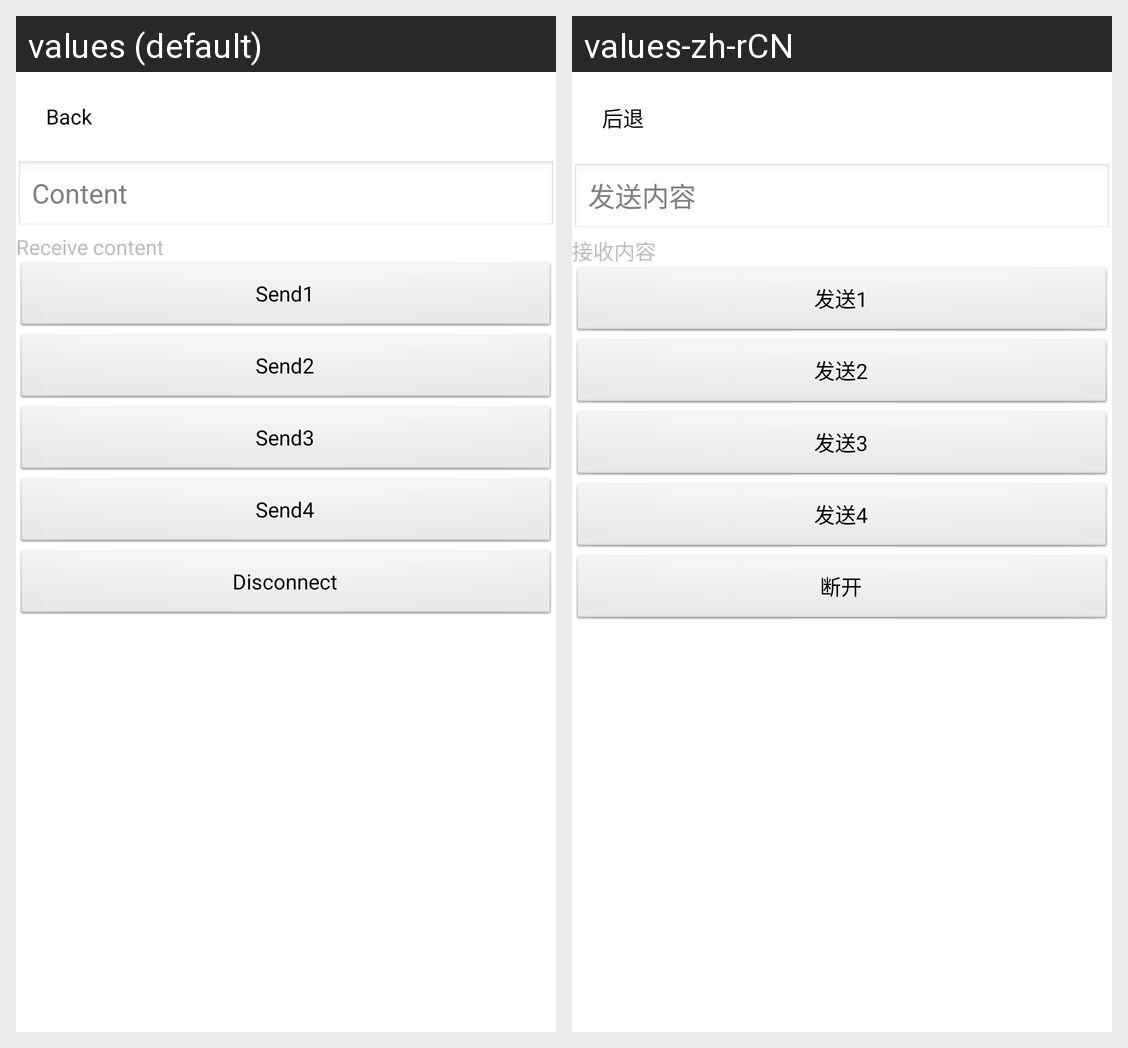

Strings drawn on this Android screen and how each of the app's shown locales translates them:
Android screen res/layout/activity_add_step_two.xml rendered under 2 locales, left to right: values (default), values-zh-rCN. Device: Nexus 5 (rendered at 1080×1920; each locale shown at half size, 540×960, under a caption strip naming it); theme android:Theme.NoTitleBar.Fullscreen.
Strings drawn on this screen, with the default value and each locale's value (text and hints the layout hard-codes, and strings that could not be matched under every locale, appear in the picture but are not listed):

back
  values: Back
  values-zh-rCN: 后退

message_send
  values: Content
  values-zh-rCN: 发送内容

message_get
  values: Receive content
  values-zh-rCN: 接收内容

send_1
  values: Send1
  values-zh-rCN: 发送1

send_2
  values: Send2
  values-zh-rCN: 发送2

send_3
  values: Send3
  values-zh-rCN: 发送3

send_4
  values: Send4
  values-zh-rCN: 发送4

disconnect
  values: Disconnect
  values-zh-rCN: 断开
